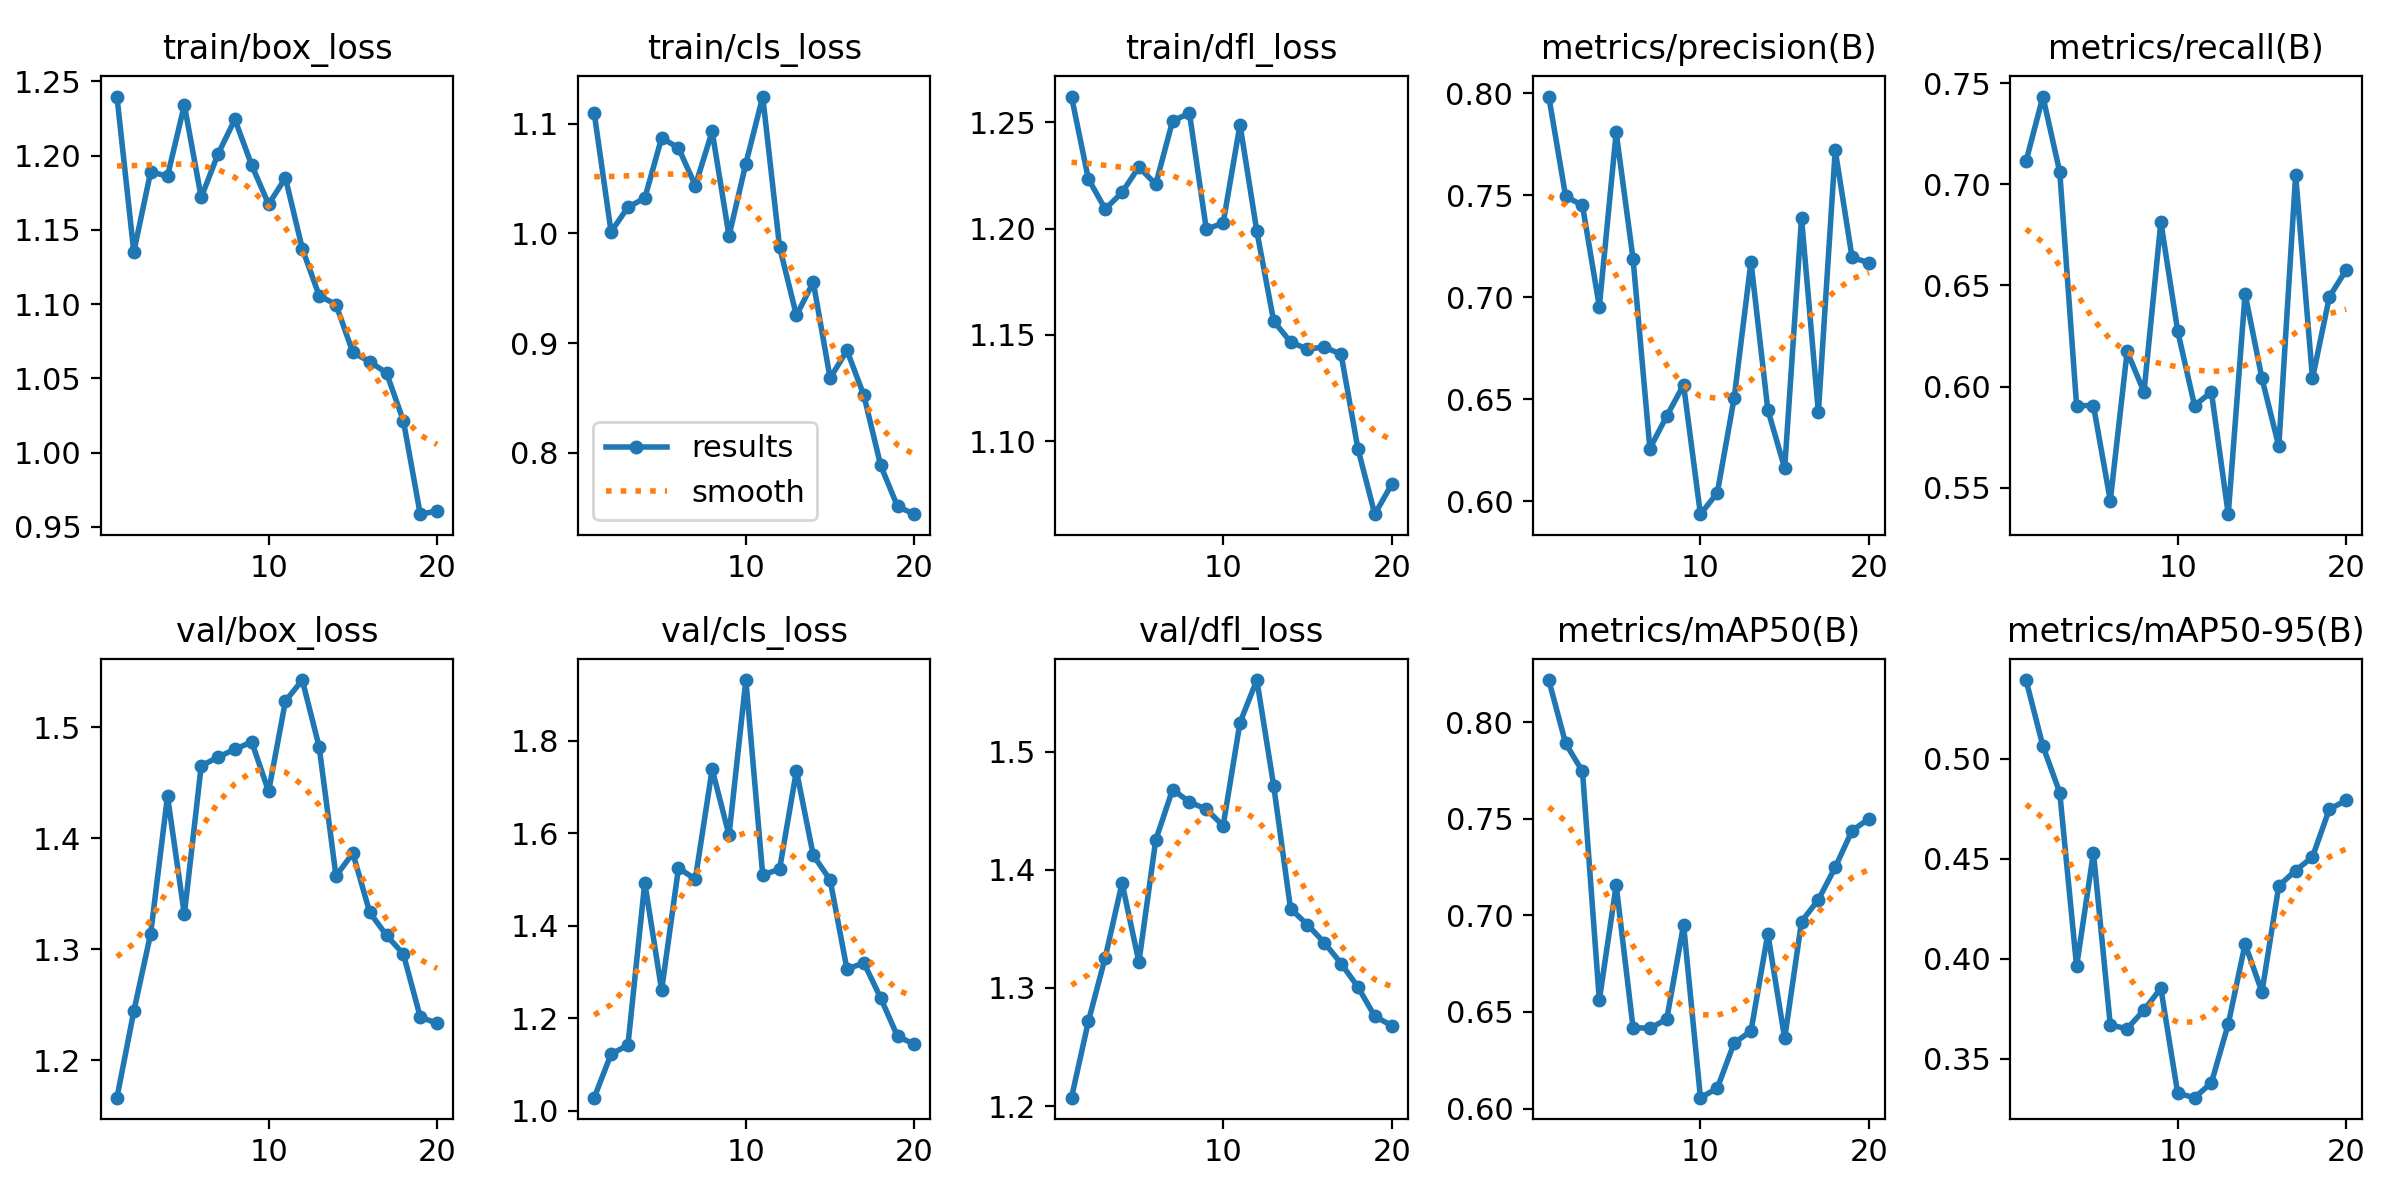

Data behind this chart, as committed beside it:
epoch, train/box_loss, train/cls_loss, train/dfl_loss, metrics/precision(B), metrics/recall(B), metrics/mAP50(B), metrics/mAP50-95(B), val/box_loss, val/cls_loss, val/dfl_loss, lr/pg0, lr/pg1, lr/pg2
1, 1.24, 1.11, 1.262, 0.7985, 0.7114, 0.8217, 0.5394, 1.167, 1.028, 1.207, 0.00022, 0.00022, 0.00022
2, 1.135, 1.001, 1.223, 0.7496, 0.7434, 0.7889, 0.5063, 1.244, 1.122, 1.272, 0.0004372, 0.0004372, 0.0004372
3, 1.189, 1.024, 1.209, 0.745, 0.7061, 0.7744, 0.4831, 1.314, 1.142, 1.326, 0.0006307, 0.0006307, 0.0006307
4, 1.186, 1.032, 1.217, 0.6955, 0.5906, 0.6561, 0.3962, 1.438, 1.494, 1.389, 0.0008004, 0.0008004, 0.0008004
5, 1.234, 1.087, 1.229, 0.7809, 0.5906, 0.7155, 0.4531, 1.331, 1.261, 1.322, 0.0009464, 0.0009464, 0.0009464
6, 1.172, 1.078, 1.221, 0.719, 0.5436, 0.6419, 0.3668, 1.465, 1.525, 1.425, 0.001069, 0.001069, 0.001069
7, 1.201, 1.044, 1.251, 0.6258, 0.6173, 0.6415, 0.365, 1.473, 1.501, 1.468, 0.001167, 0.001167, 0.001167
8, 1.224, 1.093, 1.254, 0.6417, 0.5973, 0.6463, 0.3743, 1.48, 1.739, 1.457, 0.001242, 0.001242, 0.001242
9, 1.193, 0.9977, 1.2, 0.657, 0.6814, 0.695, 0.3852, 1.487, 1.596, 1.451, 0.001208, 0.001208, 0.001208
10, 1.167, 1.064, 1.203, 0.5936, 0.6274, 0.6056, 0.3327, 1.442, 1.932, 1.437, 0.001109, 0.001109, 0.001109
11, 1.185, 1.125, 1.249, 0.604, 0.5906, 0.6105, 0.3305, 1.524, 1.51, 1.524, 0.00101, 0.00101, 0.00101
12, 1.137, 0.9877, 1.199, 0.6505, 0.5973, 0.6339, 0.3379, 1.542, 1.522, 1.56, 0.000911, 0.000911, 0.000911
13, 1.106, 0.9252, 1.157, 0.7174, 0.5369, 0.6401, 0.3673, 1.482, 1.736, 1.471, 0.000812, 0.000812, 0.000812
14, 1.1, 0.9556, 1.147, 0.6449, 0.6459, 0.6904, 0.4074, 1.366, 1.552, 1.367, 0.000713, 0.000713, 0.000713
15, 1.067, 0.8681, 1.143, 0.6161, 0.604, 0.6363, 0.3833, 1.387, 1.499, 1.354, 0.000614, 0.000614, 0.000614
16, 1.061, 0.8932, 1.144, 0.7388, 0.5705, 0.6967, 0.4365, 1.333, 1.306, 1.338, 0.000515, 0.000515, 0.000515
17, 1.054, 0.8525, 1.141, 0.6437, 0.7047, 0.7081, 0.4441, 1.313, 1.32, 1.321, 0.000416, 0.000416, 0.000416
18, 1.021, 0.7885, 1.096, 0.7722, 0.604, 0.7248, 0.4509, 1.296, 1.244, 1.301, 0.000317, 0.000317, 0.000317
19, 0.9585, 0.7511, 1.066, 0.7196, 0.6443, 0.7439, 0.4748, 1.239, 1.161, 1.276, 0.000218, 0.000218, 0.000218
20, 0.9606, 0.744, 1.08, 0.7169, 0.6577, 0.7499, 0.4792, 1.233, 1.144, 1.268, 0.000119, 0.000119, 0.000119
